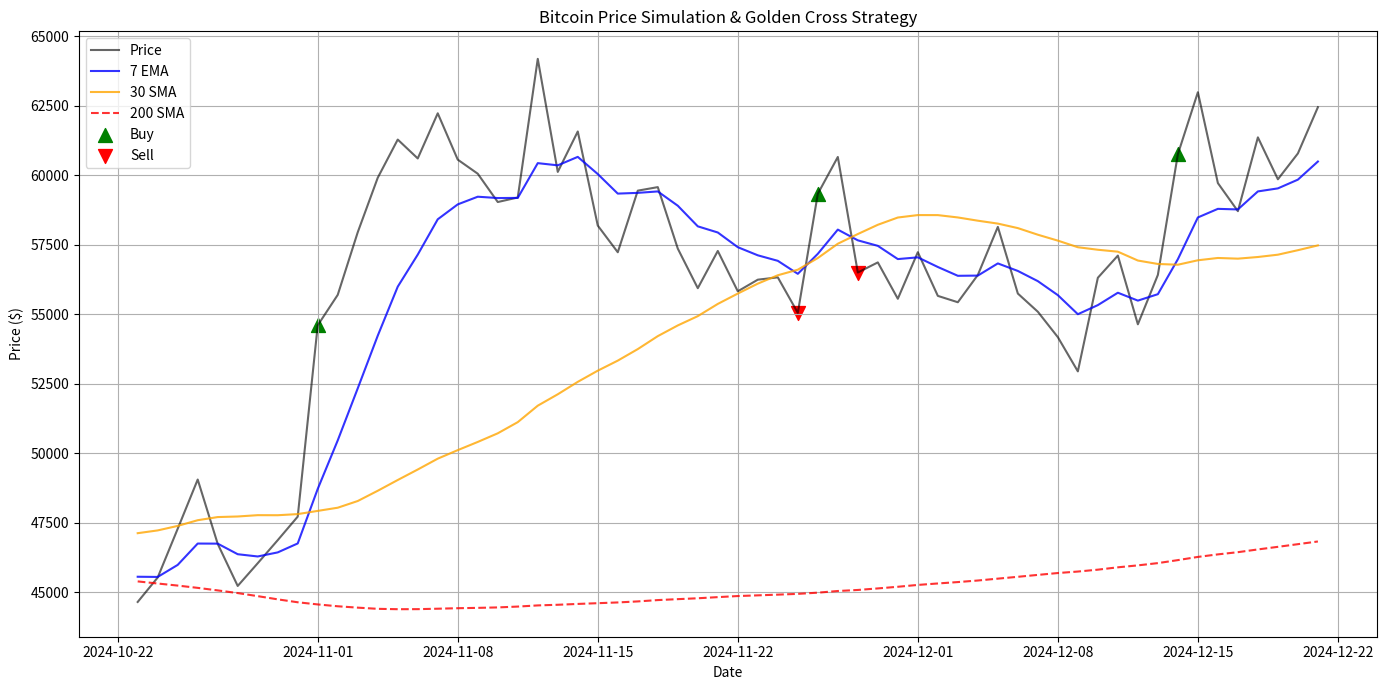

The matplotlib source for this figure:
import os
import numpy as np
import pandas as pd
import matplotlib.pyplot as plt
import logging
from dataclasses import dataclass

# Configure logging
logging.basicConfig(
    level=logging.INFO, format="%(asctime)s - %(levelname)s - %(message)s"
)
logger = logging.getLogger(__name__)


@dataclass
class SimConfig:
    """Configuration for the trading simulation."""

    days: int = 260
    start_price: float = 60000.0
    seed: int = 42
    mu: float = 0.0005  # Daily drift
    sigma: float = 0.035  # Daily volatility (3.5%)
    fee_rate: float = 0.001  # Trading fee (0.1%)
    volume_threshold: float = 1.2  # Volume filter multiplier
    initial_capital: float = 1000.0
    base_volume: float = 100_000_000  # Base daily volume ($100M)
    simulation_end_date: str = "2024-12-21"  # Fixed for reproducibility

    def __post_init__(self):
        if self.days <= 0:
            raise ValueError("days must be positive")
        if self.start_price <= 0:
            raise ValueError("start_price must be positive")
        if self.sigma < 0:
            raise ValueError("sigma must be non-negative")
        if self.initial_capital < 0:
            raise ValueError("initial_capital must be non-negative")
        if self.base_volume < 0:
            raise ValueError("base_volume must be non-negative")
        if self.fee_rate < 0:
            raise ValueError("fee_rate must be non-negative")
        if self.volume_threshold < 0:
            raise ValueError("volume_threshold must be non-negative")


def generate_synthetic_data(config: SimConfig = None):
    """
    Generates synthetic daily OHLCV data for Bitcoin using Geometric Brownian Motion.

    Args:
        config (SimConfig): Configuration object with simulation parameters.

    Returns:
        pd.DataFrame: DataFrame containing Date, Open, High, Low, Close, Volume.
    """
    if config is None:
        config = SimConfig()

    np.random.seed(config.seed)

    # Parameters from config
    mu = config.mu
    sigma = config.sigma
    dt = 1  # Time step

    # Vectorized Geometric Brownian Motion
    # 1. Generate all random shocks at once
    shocks = np.random.normal(size=config.days)

    # 2. Calculate daily drifts and diffusion terms
    drift = (mu - 0.5 * sigma**2) * dt
    diffusion = sigma * np.sqrt(dt) * shocks

    # 3. Compute log returns and cumulative sum
    log_returns = drift + diffusion
    cum_log_returns = np.cumsum(log_returns)

    # 4. Compute prices path
    # prices[0] is start_price, prices[1] is start_price * exp(r1), etc.
    prices = np.zeros(config.days + 1)
    prices[0] = config.start_price
    prices[1:] = config.start_price * np.exp(cum_log_returns)

    # Vectorized Volume Simulation
    vol_factors = np.random.lognormal(mean=0, sigma=0.5, size=config.days)

    # Calculate price move impact vectorially
    # abs(curr - prev) / prev
    price_changes = np.abs(np.diff(prices)) / prices[:-1]
    price_move_impacts = price_changes * 20

    volumes = config.base_volume * vol_factors * (1 + price_move_impacts)

    closes = prices[1:]
    opens = prices[:-1]

    # Generate High/Low relative to Open/Close (Vectorized)
    n = len(opens)
    # Generate random wick percentages for all days at once
    wick_ups_pct = np.random.uniform(0, 0.02, size=n)
    wick_downs_pct = np.random.uniform(0, 0.02, size=n)

    wick_ups = wick_ups_pct * opens
    wick_downs = wick_downs_pct * opens

    # Calculate Highs and Lows
    highs = np.maximum(opens, closes) + wick_ups
    lows = np.minimum(opens, closes) - wick_downs

    # Use fixed date for reproducibility
    dates = pd.date_range(end=config.simulation_end_date, periods=config.days)

    df = pd.DataFrame(
        {
            "Date": dates,
            "Open": opens,
            "High": highs,
            "Low": lows,
            "Close": closes,
            "Volume": volumes,
        }
    )

    return df


def calculate_indicators(df):
    """
    Calculates technical indicators required for the strategy.

    Args:
        df (pd.DataFrame): DataFrame with OHLCV data.

    Returns:
        pd.DataFrame: DataFrame with added indicator columns.
    """
    # 7-day EMA
    df["EMA_7"] = df["Close"].ewm(span=7, adjust=False).mean()

    # 30-day SMA
    df["SMA_30"] = df["Close"].rolling(window=30).mean()

    # 200-day SMA
    df["SMA_200"] = df["Close"].rolling(window=200).mean()

    # 10-day Volume SMA
    df["Vol_SMA_10"] = df["Volume"].rolling(window=10).mean()

    return df


def run_simulation(df, config: SimConfig = None):
    """
    Runs the trading simulation on the last 60 days of data.

    Args:
        df (pd.DataFrame): DataFrame with OHLCV data and indicators.
        config (SimConfig): Configuration object with simulation parameters.

    Returns:
        tuple: (final_portfolio_value, trades_log, daily_ledger)
    """
    if config is None:
        config = SimConfig()

    cash = config.initial_capital
    btc_holdings = 0.0

    # Ensure we have enough data after NaN removal
    if len(df) < 60:
        raise ValueError(
            "Dataframe must have at least 60 days of data after indicator warm-up."
        )

    start_idx = len(df) - 60

    trades_log = []
    daily_ledger = []

    logger.info(
        f"{'Date':<12} | {'Price':<10} | {'7 EMA':<10} | {'30 SMA':<10} | {'Action':<6} | {'Portfolio':<10}"
    )
    logger.info("-" * 75)

    # Pre-extract numpy arrays for performance (avoiding iloc in loop)
    dates_series = df["Date"]
    dates = dates_series.values
    prices = df["Close"].values
    ema_7s = df["EMA_7"].values
    sma_30s = df["SMA_30"].values
    sma_200s = df["SMA_200"].values
    volumes = df["Volume"].values
    vol_avgs = df["Vol_SMA_10"].values

    for i in range(start_idx, len(df)):
        # Direct numpy array access is much faster than df.iloc[i]
        today_date_val = dates[i]
        # Format date for logging/output (handling numpy datetime64)
        current_date = pd.Timestamp(today_date_val).strftime("%Y-%m-%d")

        price = prices[i]
        ema_7 = ema_7s[i]
        sma_30 = sma_30s[i]
        sma_200 = sma_200s[i]
        vol = volumes[i]
        vol_avg = vol_avgs[i]

        # Previous day values
        prev_ema_7 = ema_7s[i - 1]
        prev_sma_30 = sma_30s[i - 1]

        # Check Crossover Logic
        # Buy Cross: Yesterday EMA7 <= Yesterday SMA30 AND Today EMA7 > Today SMA30
        buy_cross = (prev_ema_7 <= prev_sma_30) and (ema_7 > sma_30)

        # Sell Cross: Today EMA7 < Today SMA30 (Standard Death Cross)
        # Note: The user said "7 EMA crosses BELOW 30 SMA".
        sell_cross = (prev_ema_7 >= prev_sma_30) and (ema_7 < sma_30)

        action = "HOLD"

        # Trading Logic
        if btc_holdings == 0:
            # Look for Buy
            if buy_cross:
                # Check Filters
                if price > sma_200 and vol > config.volume_threshold * vol_avg:
                    # BUY
                    # Fee is taken from the cash amount before buying
                    # cost = amount spent including fee?
                    # Standard exchange:
                    # If I have $1000 and fee is 0.1%, I pay $1 fee and buy $999 worth of BTC.
                    # Or I buy $1000 worth and receive slightly less BTC.
                    # Let's assume: cash is fully used.
                    # fee = cash * fee_rate
                    # invested = cash - fee
                    # btc_holdings = invested / price

                    fee = cash * config.fee_rate
                    invested = cash - fee
                    btc_holdings = invested / price
                    cash = 0
                    action = "BUY"
                    trades_log.append(
                        {
                            "Date": current_date,
                            "Type": "BUY",
                            "Price": price,
                            "Amount": btc_holdings,
                            "Value": invested + fee,  # Total Cost Basis
                        }
                    )
        else:
            # Look for Sell
            if sell_cross:
                # SELL
                revenue = btc_holdings * price * (1 - config.fee_rate)
                cash = revenue
                btc_holdings = 0
                action = "SELL"
                trades_log.append(
                    {
                        "Date": current_date,
                        "Type": "SELL",
                        "Price": price,
                        "Amount": 0,  # Sold all
                        "Value": revenue,
                    }
                )

        # Calculate Daily Portfolio Value
        portfolio_value = cash + (btc_holdings * price)

        daily_ledger.append(
            {
                "Date": today_date_val,
                "Price": price,
                "EMA_7": ema_7,
                "SMA_30": sma_30,
                "SMA_200": sma_200,
                "Portfolio Value": portfolio_value,
                "Holdings": btc_holdings,
            }
        )

        logger.info(
            f"{current_date} | {price:10.2f} | {ema_7:10.2f} | {sma_30:10.2f} | {action:<6} | {portfolio_value:10.2f}"
        )

    return (
        cash + (btc_holdings * prices[-1]),
        trades_log,
        pd.DataFrame(daily_ledger),
    )


def plot_results(df, trades_log, filename="trading_simulation.png"):
    """
    Plots the price, indicators, and trade markers.

    Args:
        df (pd.DataFrame): DataFrame with OHLCV data and indicators.
        trades_log (list): List of trade dictionaries.
        filename (str): Output filename for the plot.
    """
    # We only plot the last 60 days
    plot_data = df.iloc[-60:].copy()

    plt.figure(figsize=(14, 7))
    plt.plot(
        plot_data["Date"], plot_data["Close"], label="Price", color="black", alpha=0.6
    )
    plt.plot(
        plot_data["Date"], plot_data["EMA_7"], label="7 EMA", color="blue", alpha=0.8
    )
    plt.plot(
        plot_data["Date"],
        plot_data["SMA_30"],
        label="30 SMA",
        color="orange",
        alpha=0.8,
    )
    plt.plot(
        plot_data["Date"],
        plot_data["SMA_200"],
        label="200 SMA",
        color="red",
        alpha=0.8,
        linestyle="--",
    )

    # Plot Buy/Sell Markers
    for trade in trades_log:
        date = pd.to_datetime(trade["Date"])
        price = trade["Price"]
        if trade["Type"] == "BUY":
            plt.scatter(
                date,
                price,
                color="green",
                marker="^",
                s=100,
                label="Buy"
                if "Buy" not in plt.gca().get_legend_handles_labels()[1]
                else "",
            )
        elif trade["Type"] == "SELL":
            plt.scatter(
                date,
                price,
                color="red",
                marker="v",
                s=100,
                label="Sell"
                if "Sell" not in plt.gca().get_legend_handles_labels()[1]
                else "",
            )

    plt.title("Bitcoin Price Simulation & Golden Cross Strategy")
    plt.xlabel("Date")
    plt.ylabel("Price ($)")
    plt.legend()
    plt.grid(True)
    plt.tight_layout()

    # Security check: Prevent path traversal
    # Ensure the file is written within the current working directory
    cwd = os.getcwd()
    abs_path = os.path.abspath(filename)
    if os.path.commonpath([cwd, abs_path]) != cwd:
        raise ValueError(f"Security Error: Filename '{filename}' resolves to '{abs_path}', which is outside the current working directory.")

    plt.savefig(filename)
    logger.info(f"Plot saved to {filename}")


if __name__ == "__main__":
    # Initialize config
    config = SimConfig()

    # 1. Generate Data
    logger.info("Generating synthetic price data...")
    df = generate_synthetic_data(config)

    # 2. Calculate Indicators
    logger.info("Calculating technical indicators...")
    df = calculate_indicators(df)

    # 3. Drop NaN rows from indicator warm-up period (critical fix)
    rows_before = len(df)
    df = df.dropna().reset_index(drop=True)
    rows_after = len(df)
    logger.info(
        f"Dropped {rows_before - rows_after} NaN rows from indicator warm-up period"
    )

    # 4. Run Simulation
    logger.info("Running trading simulation...")
    final_value, trades, ledger = run_simulation(df, config)

    # 5. Calculate Stats
    net_profit = final_value - config.initial_capital
    roi = (net_profit / config.initial_capital) * 100

    # Max Drawdown
    ledger["Peak"] = ledger["Portfolio Value"].cummax()
    ledger["Drawdown"] = (ledger["Portfolio Value"] - ledger["Peak"]) / ledger["Peak"]
    max_drawdown = ledger["Drawdown"].min() * 100

    # Win Rate
    wins = 0
    total_closed_trades = 0
    last_buy_cost = 0

    for trade in trades:
        if trade["Type"] == "BUY":
            last_buy_cost = trade["Value"]
        elif trade["Type"] == "SELL":
            total_closed_trades += 1
            if trade["Value"] > last_buy_cost:
                wins += 1

    win_rate = (wins / total_closed_trades * 100) if total_closed_trades > 0 else 0.0

    logger.info("\n" + "=" * 30)
    logger.info("FINAL PERFORMANCE RESULTS")
    logger.info("=" * 30)
    logger.info(f"Initial Capital: ${config.initial_capital:.2f}")
    logger.info(f"Final Value:     ${final_value:.2f}")
    logger.info(f"Net Profit:      ${net_profit:.2f} ({roi:.2f}%)")
    logger.info(f"Max Drawdown:    {max_drawdown:.2f}%")
    logger.info(f"Total Trades:    {len(trades)}")
    logger.info(f"Win Rate:        {win_rate:.2f}%")
    logger.info("=" * 30)

    # 6. Plot Results
    plot_results(df, trades)
